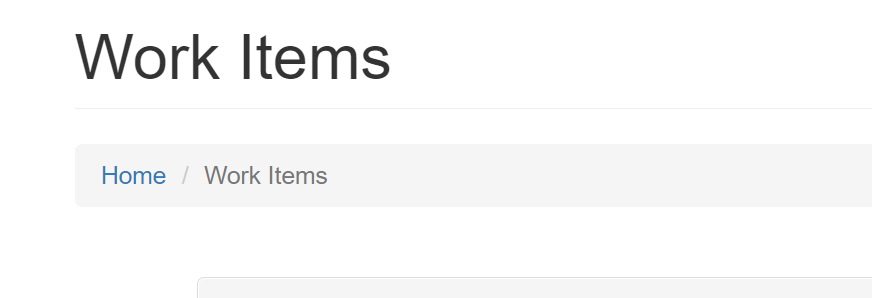
Task: Generate yearly report - performer
Workflow: System1_Navegate_WIDetails

Step 1: Attach Browser 'chrome.exe ACME' in window 'ACME System 1 - *' (chrome.exe)
